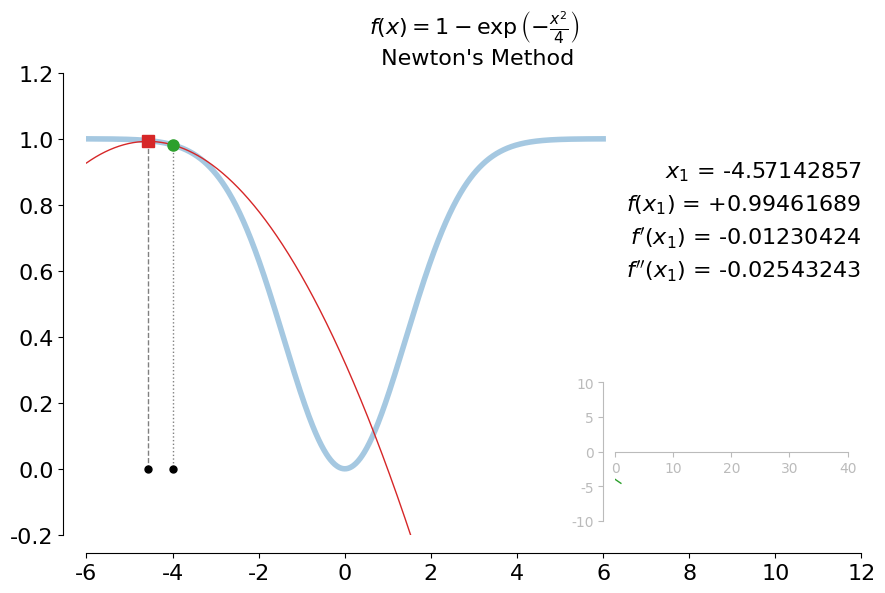

Python code for this plot:
"""
Script for create an animation to demonstrate the Newton's method for solving a minimimzation problem with a difficult problem where the method fails.

Author: Sivakumar Balasubramanian
Date: 01 March 2024
"""


import sys

import numpy as np
import matplotlib.pyplot as plt
import matplotlib as mpl
from mpl_toolkits.axes_grid1.inset_locator import inset_axes

mpl.rc('font',**{'family':'sans-serif', 'sans-serif': 'Arial'})
mpl.rcParams['toolbar'] = 'None' 

# Supporting functions   
def f(x): return 1 - np.exp(-np.square(x) / 4)
def df(x): return 0.5 * x * np.exp(-np.square(x) / 4)
def d2f(x): return 0.5 * np.exp(-np.square(x) / 4) - 0.25 * np.square(x) * np.exp(-np.square(x) / 4)
def update_soln(x0): return x0 - df(x0) / d2f(x0)


# Plot update function
def plot_func(ax, axins, x_k):
    x = np.linspace(-6, 6, 1000)
    # Main function.
    ax.plot(x, f(x), lw=4, color="tab:blue", alpha=0.4)
    ax.set_xlim(-6, 12)
    ax.set_ylim(-0.2, 1.2)
    ax.tick_params(axis='both', labelsize=16)
    ax.spines['right'].set_visible(False)
    ax.spines['top'].set_visible(False)
    ax.spines['left'].set_position(('axes', -0.03))
    ax.spines['bottom'].set_position(('axes', -0.04))
    ax.set_title(r"$f(x) = 1 - \exp\left(-\frac{x^2}{4}\right)$" + "\n Newton's Method", fontsize=16)

    # Quadrating approximation at xk
    _f, _df, _d2f = f(xk[-2]), df(xk[-2]), d2f(xk[-2])
    ax.plot(x, np.polyval([0.5 * _d2f, _df, _f], (x - xk[-2])), 'tab:red', lw=1)
    ax.plot([xk[-2], xk[-2]], [f(xk[-2]), 0], color='gray', linestyle='dotted', lw=1)
    ax.plot([xk[-1], xk[-1]], [f(xk[-1]), 0], color='gray', linestyle='dashed', lw=1)

    # Plot points
    ax.plot(xk[-2], f(xk[-2]), 'o', color='tab:green', markersize=8)
    ax.plot(xk[-1], f(xk[-1]), 's', color='tab:red', markersize=8)

    # Plot enite iteration history
    ax.plot(xk, np.zeros(len(xk)), 'o', color='black', markersize=5)

    # Display the current solution.
    ax.text(12, 0.9, f'$x_{{{len(x_k) - 1}}}$ = ' + f'{xk[-1]:+1.8f}',
            fontsize=16, verticalalignment='center',
            horizontalalignment='right')
    ax.text(12, 0.8, f'$f(x_{{{len(x_k) - 1}}})$ = ' + f'{f(xk[-1]):+1.8f}',
            fontsize=16, verticalalignment='center',
            horizontalalignment='right')
    ax.text(12, 0.7, f'$f\'(x_{{{len(x_k) - 1}}})$ = ' + f'{df(xk[-1]):+1.8f}',
            fontsize=16, verticalalignment='center',
            horizontalalignment='right')
    ax.text(12, 0.6, f'$f\'\'(x_{{{len(x_k) - 1}}})$ = ' + f'{d2f(xk[-1]):+1.8f}',
            fontsize=16, verticalalignment='center',
            horizontalalignment='right')
    
    # Update the inset plot.
    axins.plot(np.arange(len(xk)), xk, lw=1, color="tab:green")
    axins.set_xlim(0, 40)
    axins.set_ylim(-10, 10)
    axins.spines["right"].set_visible(False)
    axins.spines["top"].set_visible(False)
    axins.spines["bottom"].set_position("zero")
    axins.spines["left"].set_position(("axes", -0.05))
    axins.spines['bottom'].set_color('#bbbbbb')
    axins.spines['left'].set_color('#bbbbbb')
    axins.tick_params(axis='both', colors='#bbbbbb')


# Event handling
def on_press(event):
    global xk
    ax.cla()
    axins.cla()
    if event.key == 'right':
        # Update solution.
        xk.append(update_soln(xk[-1]))
        plot_func(ax, axins, xk)
        fig.canvas.draw()
    elif event.key == 'r' or event.key == 'R':
        xk = [np.random.rand(1)[0] * 12 - 6,]
        xk.append(update_soln(xk[-1]))
        plot_func(ax, axins, xk)
        fig.canvas.draw()


if __name__ == "__main__":
    # Fixing random state for reproducibility
    xk = [-4,]

    # Create the figure and the axis.
    fig, ax = plt.subplots(figsize=(10, 6))
    axins = inset_axes(ax, width="30%", height="30%", loc=4, borderpad=1)

    fig.canvas.manager.set_window_title('ALADA Optimization Animations')
    fig.canvas.mpl_connect('key_press_event', on_press)

    # Update solution.
    xk.append(update_soln(xk[-1]))
    plot_func(ax, axins, xk)

    plt.show()
